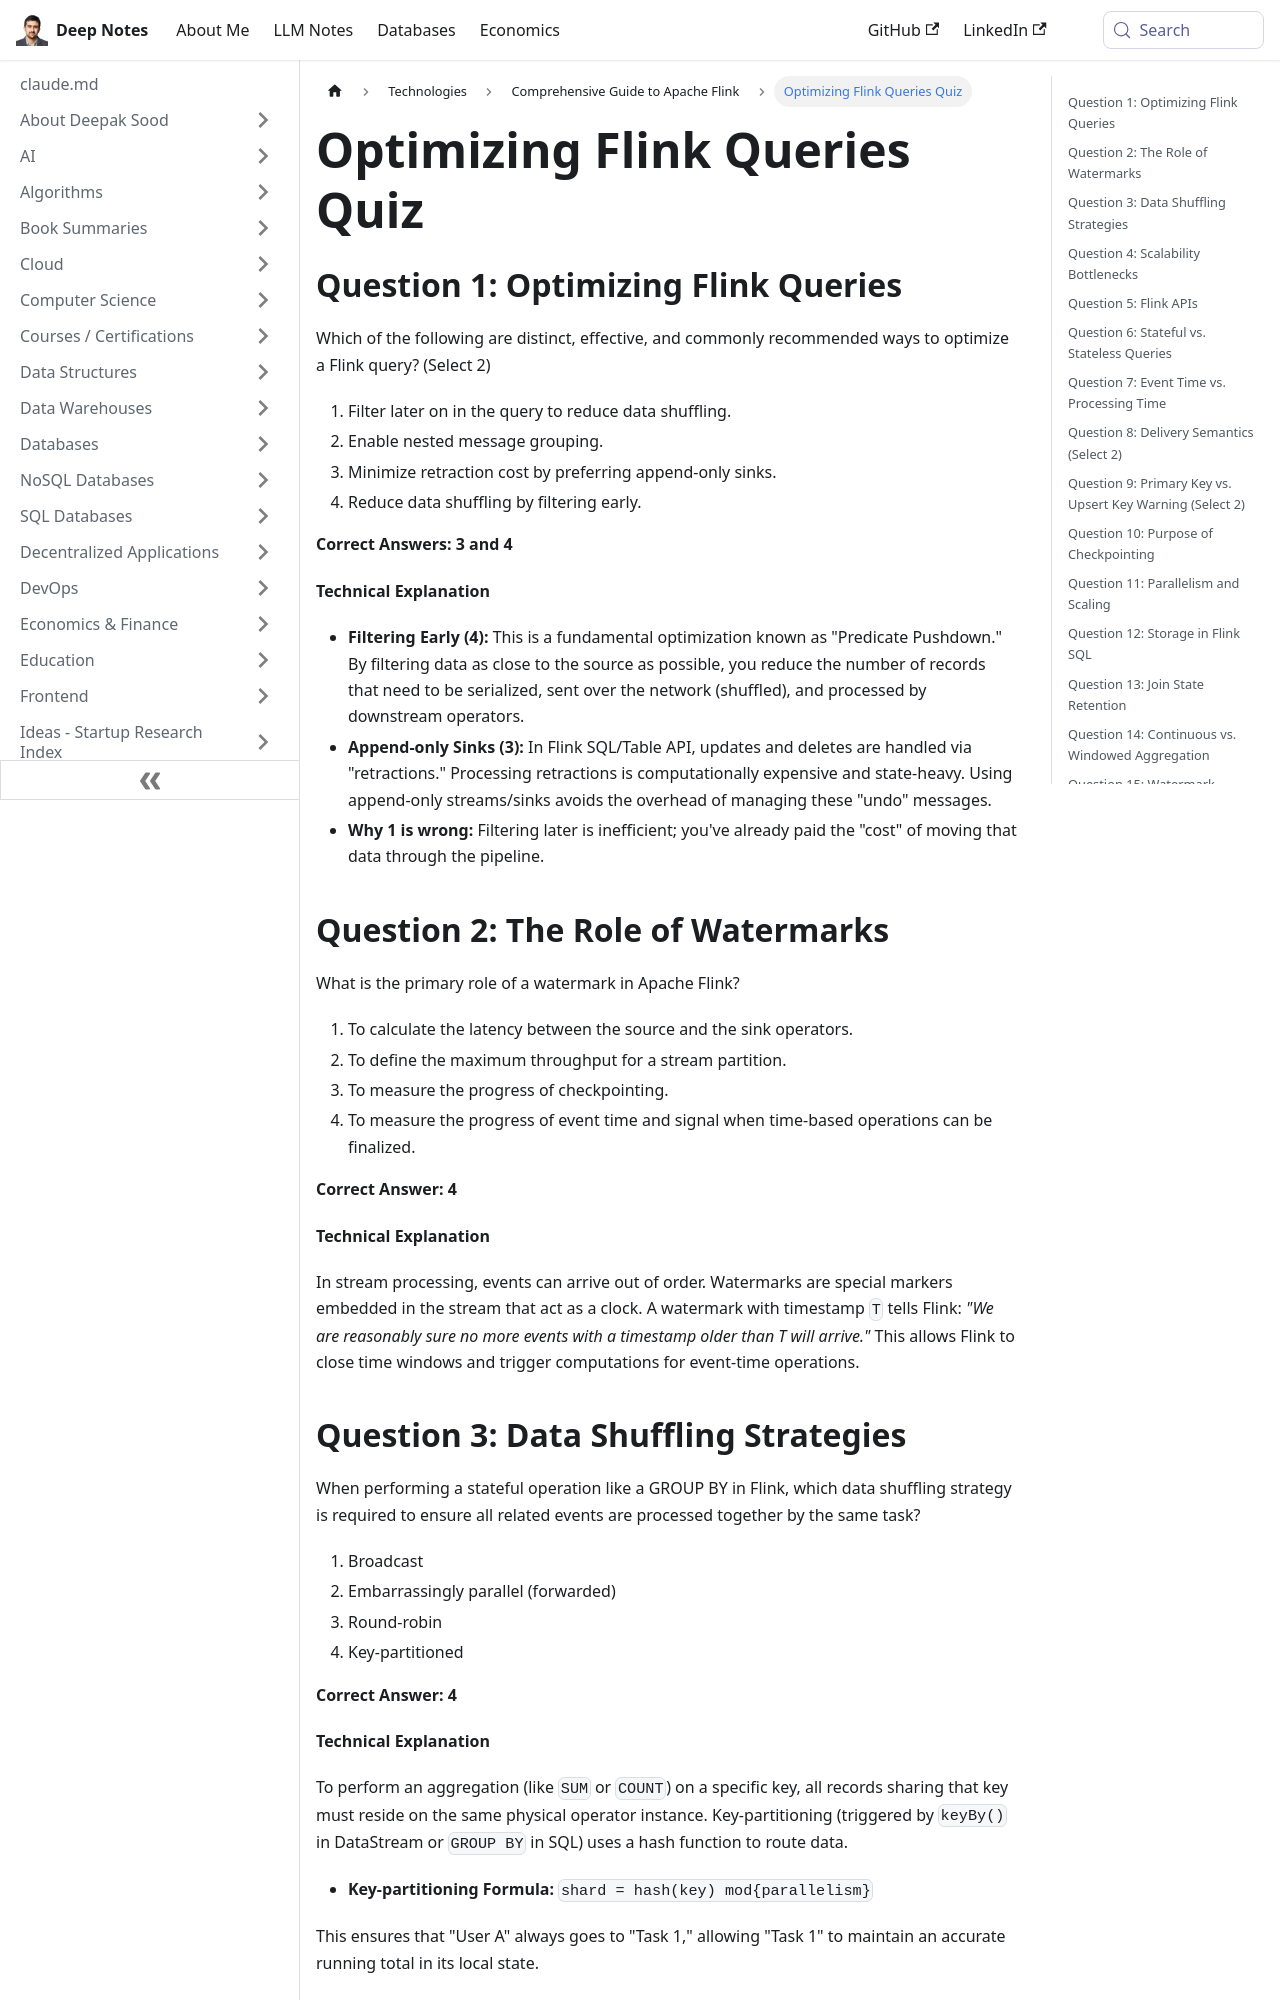

repository: deepaksood619/deepaksood619.github.io · page: technologies/flink/interview-questions/index.html · generator: docusaurus

---
slug: /technologies/flink/interview-questions
title: Optimizing Flink Queries Quiz
description: Test your knowledge on effective methods to optimize Flink queries with this insightful interview question.
created: 2026-03-03
updated: 2026-03-05
---
## Question 1: Optimizing Flink Queries

Which of the following are distinct, effective, and commonly recommended ways to optimize a Flink query? (Select 2)

1. Filter later on in the query to reduce data shuffling.
2. Enable nested message grouping.
3. Minimize retraction cost by preferring append-only sinks.
4. Reduce data shuffling by filtering early.

**Correct Answers: 3 and 4**

**Technical Explanation**

- **Filtering Early (4):** This is a fundamental optimization known as "Predicate Pushdown." By filtering data as close to the source as possible, you reduce the number of records that need to be serialized, sent over the network (shuffled), and processed by downstream operators.
- **Append-only Sinks (3):** In Flink SQL/Table API, updates and deletes are handled via "retractions." Processing retractions is computationally expensive and state-heavy. Using append-only streams/sinks avoids the overhead of managing these "undo" messages.
- **Why 1 is wrong:** Filtering later is inefficient; you've already paid the "cost" of moving that data through the pipeline.

## Question 2: The Role of Watermarks

What is the primary role of a watermark in Apache Flink?

1. To calculate the latency between the source and the sink operators.
2. To define the maximum throughput for a stream partition.
3. To measure the progress of checkpointing.
4. To measure the progress of event time and signal when time-based operations can be finalized.

**Correct Answer: 4**

**Technical Explanation**

In stream processing, events can arrive out of order. Watermarks are special markers embedded in the stream that act as a clock. A watermark with timestamp `T` tells Flink: _"We are reasonably sure no more events with a timestamp older than T will arrive."_ This allows Flink to close time windows and trigger computations for event-time operations.

## Question 3: Data Shuffling Strategies

When performing a stateful operation like a GROUP BY in Flink, which data shuffling strategy is required to ensure all related events are processed together by the same task?

1. Broadcast
2. Embarrassingly parallel (forwarded)
3. Round-robin
4. Key-partitioned

**Correct Answer: 4**

**Technical Explanation**

To perform an aggregation (like `SUM` or `COUNT`) on a specific key, all records sharing that key must reside on the same physical operator instance. Key-partitioning (triggered by `keyBy()` in DataStream or `GROUP BY` in SQL) uses a hash function to route data.

- **Key-partitioning Formula:** `shard = hash(key) mod{parallelism}`

This ensures that "User A" always goes to "Task 1," allowing "Task 1" to maintain an accurate running total in its local state.
